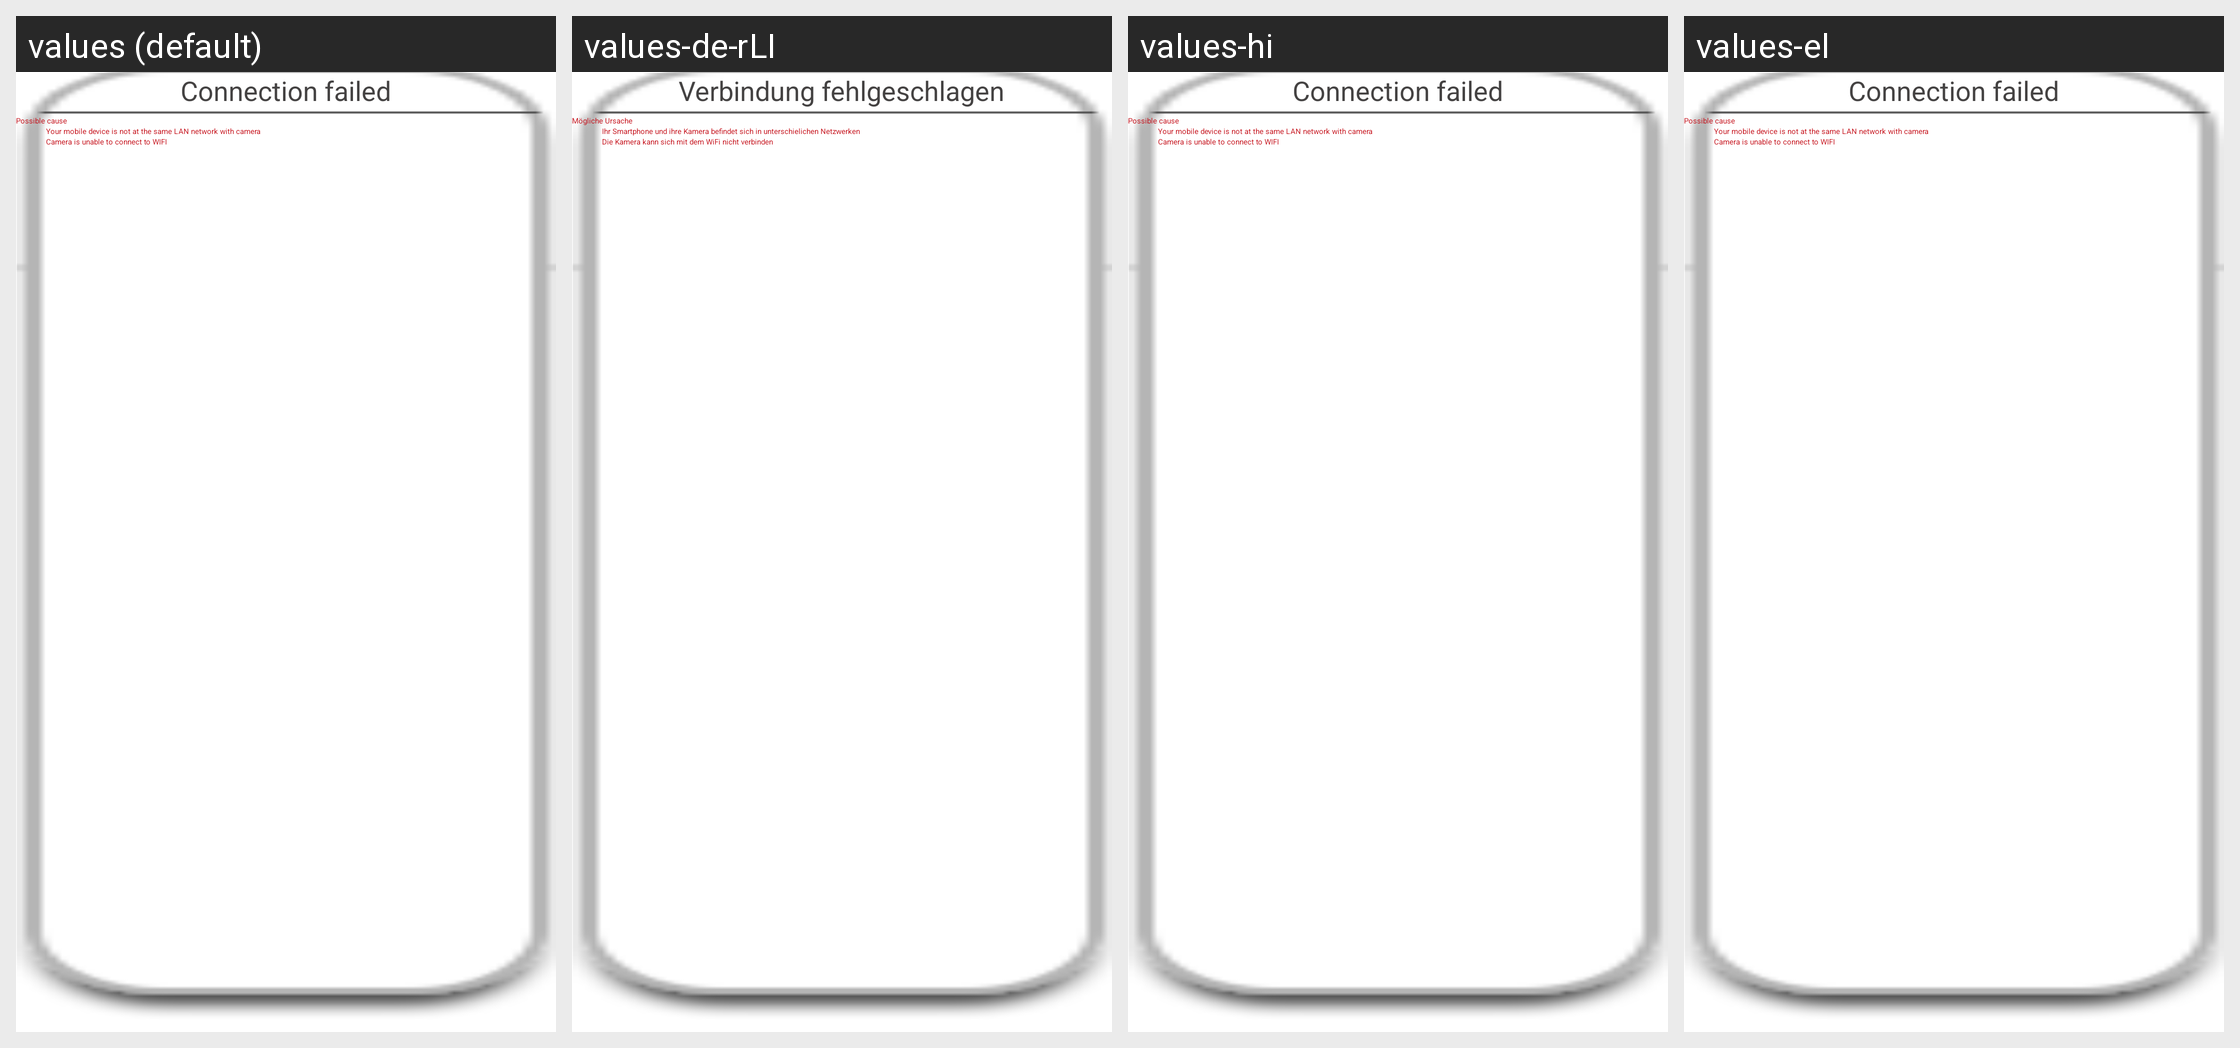

Strings drawn on this Android screen and how each of the app's shown locales translates them:
Android screen res/layout/dialog_prompt_box1.xml rendered under 4 locales, left to right: values (default), values-de-rLI, values-hi, values-el. Device: Nexus 5 (rendered at 1080×1920; each locale shown at half size, 540×960, under a caption strip naming it); theme HiKamBaseTheme.
Other locales in the repository, not shown: values-af, values-am, values-ar, values-az, values-be, values-bg, values-bn, values-bs, values-ca, values-cs, values-da, values-de, values-de-rAT, values-de-rDE, values-en-rGB, values-es, values-es-rUS, values-et, values-eu, values-fa, values-fi, values-fr, values-fr-rBE, values-fr-rCA, values-fr-rCH, values-gl, values-gu, values-hr, values-hu, values-hy, values-in, values-is, values-it, values-it-rCH, values-iw, values-ja, values-ka, values-kk, values-km, values-kn, values-ko, values-ky, values-lo, values-lt, values-lv, values-mk, values-ml, values-mn, values-mr, values-ms, values-my, values-nb, values-ne, values-nl, values-pa, values-pl, values-pt-rBR, values-pt-rPT, values-ro, values-ru, values-si, values-sk, values-sl, values-sq, values-sr, values-sv, values-sw, values-ta, values-te, values-th, values-tl, values-tr, values-uk, values-ur, values-uz, values-vi, values-zh-rCN, values-zh-rHK, values-zh-rTW, values-zu.
Strings drawn on this screen, with the default value and each locale's value (text and hints the layout hard-codes, and strings that could not be matched under every locale, appear in the picture but are not listed):

connect_fail_remind
  values: Connection failed
  values-de-rLI: Verbindung fehlgeschlagen
  values-hi: Connection failed  [not translated; the default value is used]
  values-el: Connection failed  [not translated; the default value is used]

reason
  values: Possible cause
  values-de-rLI: Mögliche Ursache
  values-hi: Possible cause  [not translated; the default value is used]
  values-el: Possible cause  [not translated; the default value is used]

reason1
  values: Your mobile device is not at the same LAN network with camera
  values-de-rLI: Ihr Smartphone und ihre Kamera befindet sich in unterschielichen Netzwerken
  values-hi: Your mobile device is not at the same LAN network with camera  [not translated; the default value is used]
  values-el: Your mobile device is not at the same LAN network with camera  [not translated; the default value is used]

reason2
  values: Camera is unable to connect to WIFI
  values-de-rLI: Die Kamera kann sich mit dem WiFi nicht verbinden
  values-hi: Camera is unable to connect to WIFI  [not translated; the default value is used]
  values-el: Camera is unable to connect to WIFI  [not translated; the default value is used]
